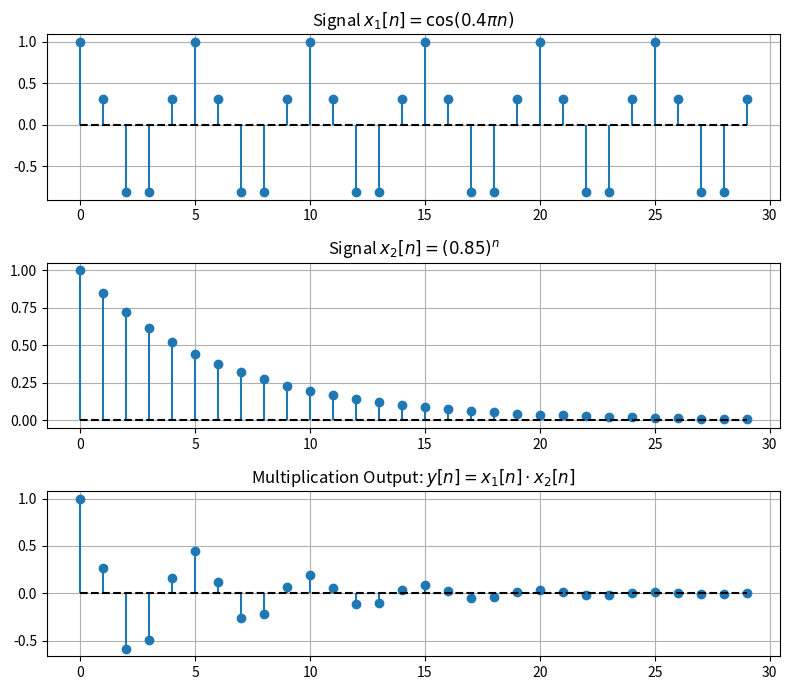

Here is the Python script that generated this plot:
#Perform multiplication operation of signals.
import numpy as np
import matplotlib.pyplot as plt

n = np.arange(0, 30)

# Carrier signal and modulating envelope
x1 = np.cos(0.4 * np.pi * n)       # Carrier
x2 = 0.85 ** n                     # Decaying exponential envelope

# Pointwise multiplication
y_mul = x1 * x2

plt.figure(figsize=(8, 7))
plt.subplot(3, 1, 1)
plt.stem(n, x1, basefmt='k--')
plt.title('Signal $x_1[n] = \cos(0.4\pi n)$')
plt.grid(True)

plt.subplot(3, 1, 2)
plt.stem(n, x2, basefmt='k--')
plt.title('Signal $x_2[n] = (0.85)^n$')
plt.grid(True)

plt.subplot(3, 1, 3)
plt.stem(n, y_mul, basefmt='k--')
plt.title('Multiplication Output: $y[n] = x_1[n] \cdot x_2[n]$')
plt.grid(True)

plt.tight_layout()
plt.show()
